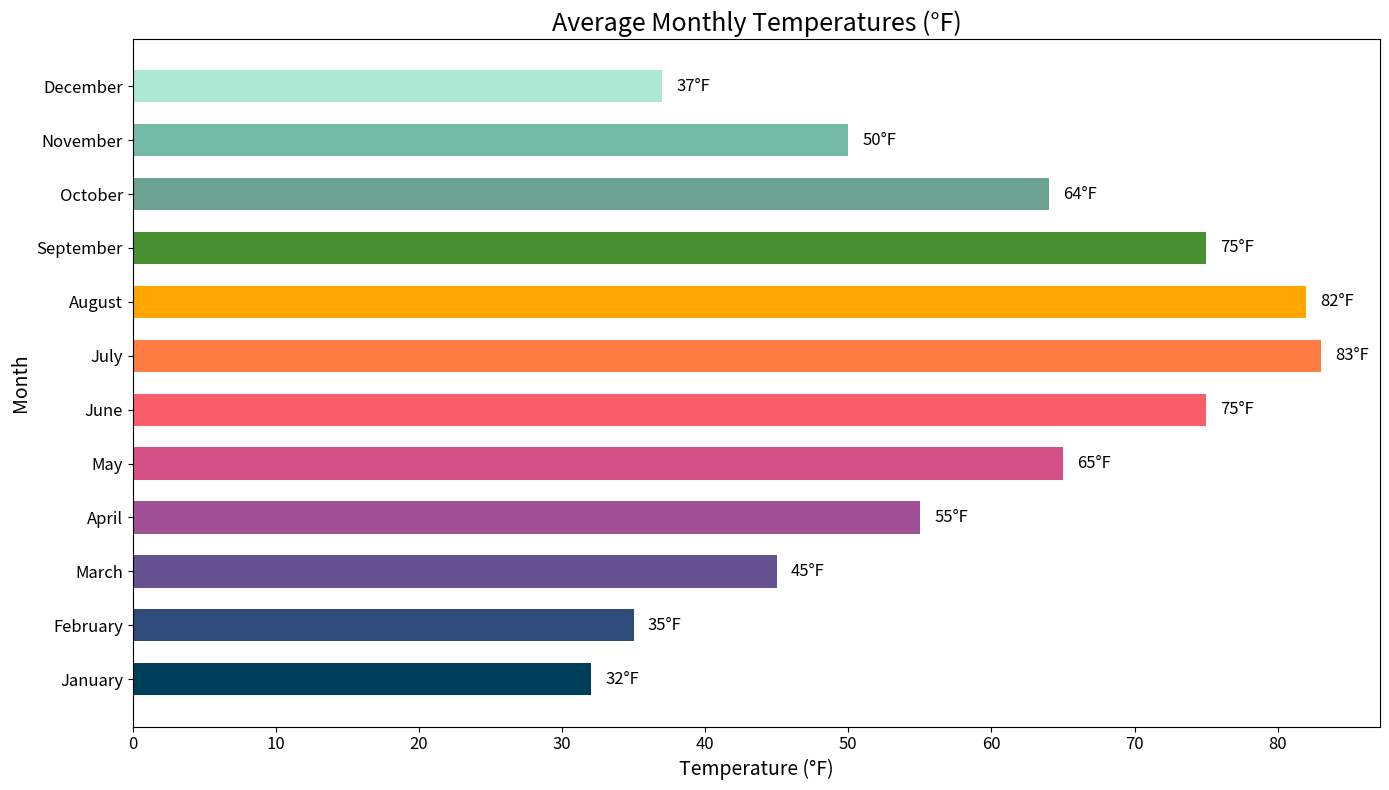

The script that saved this image:

import matplotlib.pyplot as plt

# Data for plotting
months = ["January", "February", "March", "April", "May", "June", 
          "July", "August", "September", "October", "November", "December"]
temperatures = [32, 35, 45, 55, 65, 75, 83, 82, 75, 64, 50, 37]

fig, ax = plt.subplots(figsize=(14, 8))

# Create a horizontal bar chart with custom colors and bar heights
bars = ax.barh(months, temperatures, height=0.6,
               color=['#003f5c', '#2f4b7c', '#665191', '#a05195', '#d45087', '#f95d6a',
                      '#ff7c43', '#ffa600', '#488f31', '#6ba292', '#75bba7', '#ace8d3'])

# Set the chart title and labels
ax.set_title('Average Monthly Temperatures (°F)', fontsize=18)
ax.set_xlabel('Temperature (°F)', fontsize=14)
ax.set_ylabel('Month', fontsize=14)

# Customize the ticks on both axes
ax.xaxis.set_tick_params(labelsize=12)
ax.yaxis.set_tick_params(labelsize=12)

# Add value labels to each bar
for bar in bars:
    width = bar.get_width()
    label_x_pos = width + 1  # Some padding to the right
    ax.text(label_x_pos, bar.get_y() + bar.get_height()/2, f'{width}°F',
            va='center', ha='left', fontsize=12)

plt.tight_layout()
plt.show()